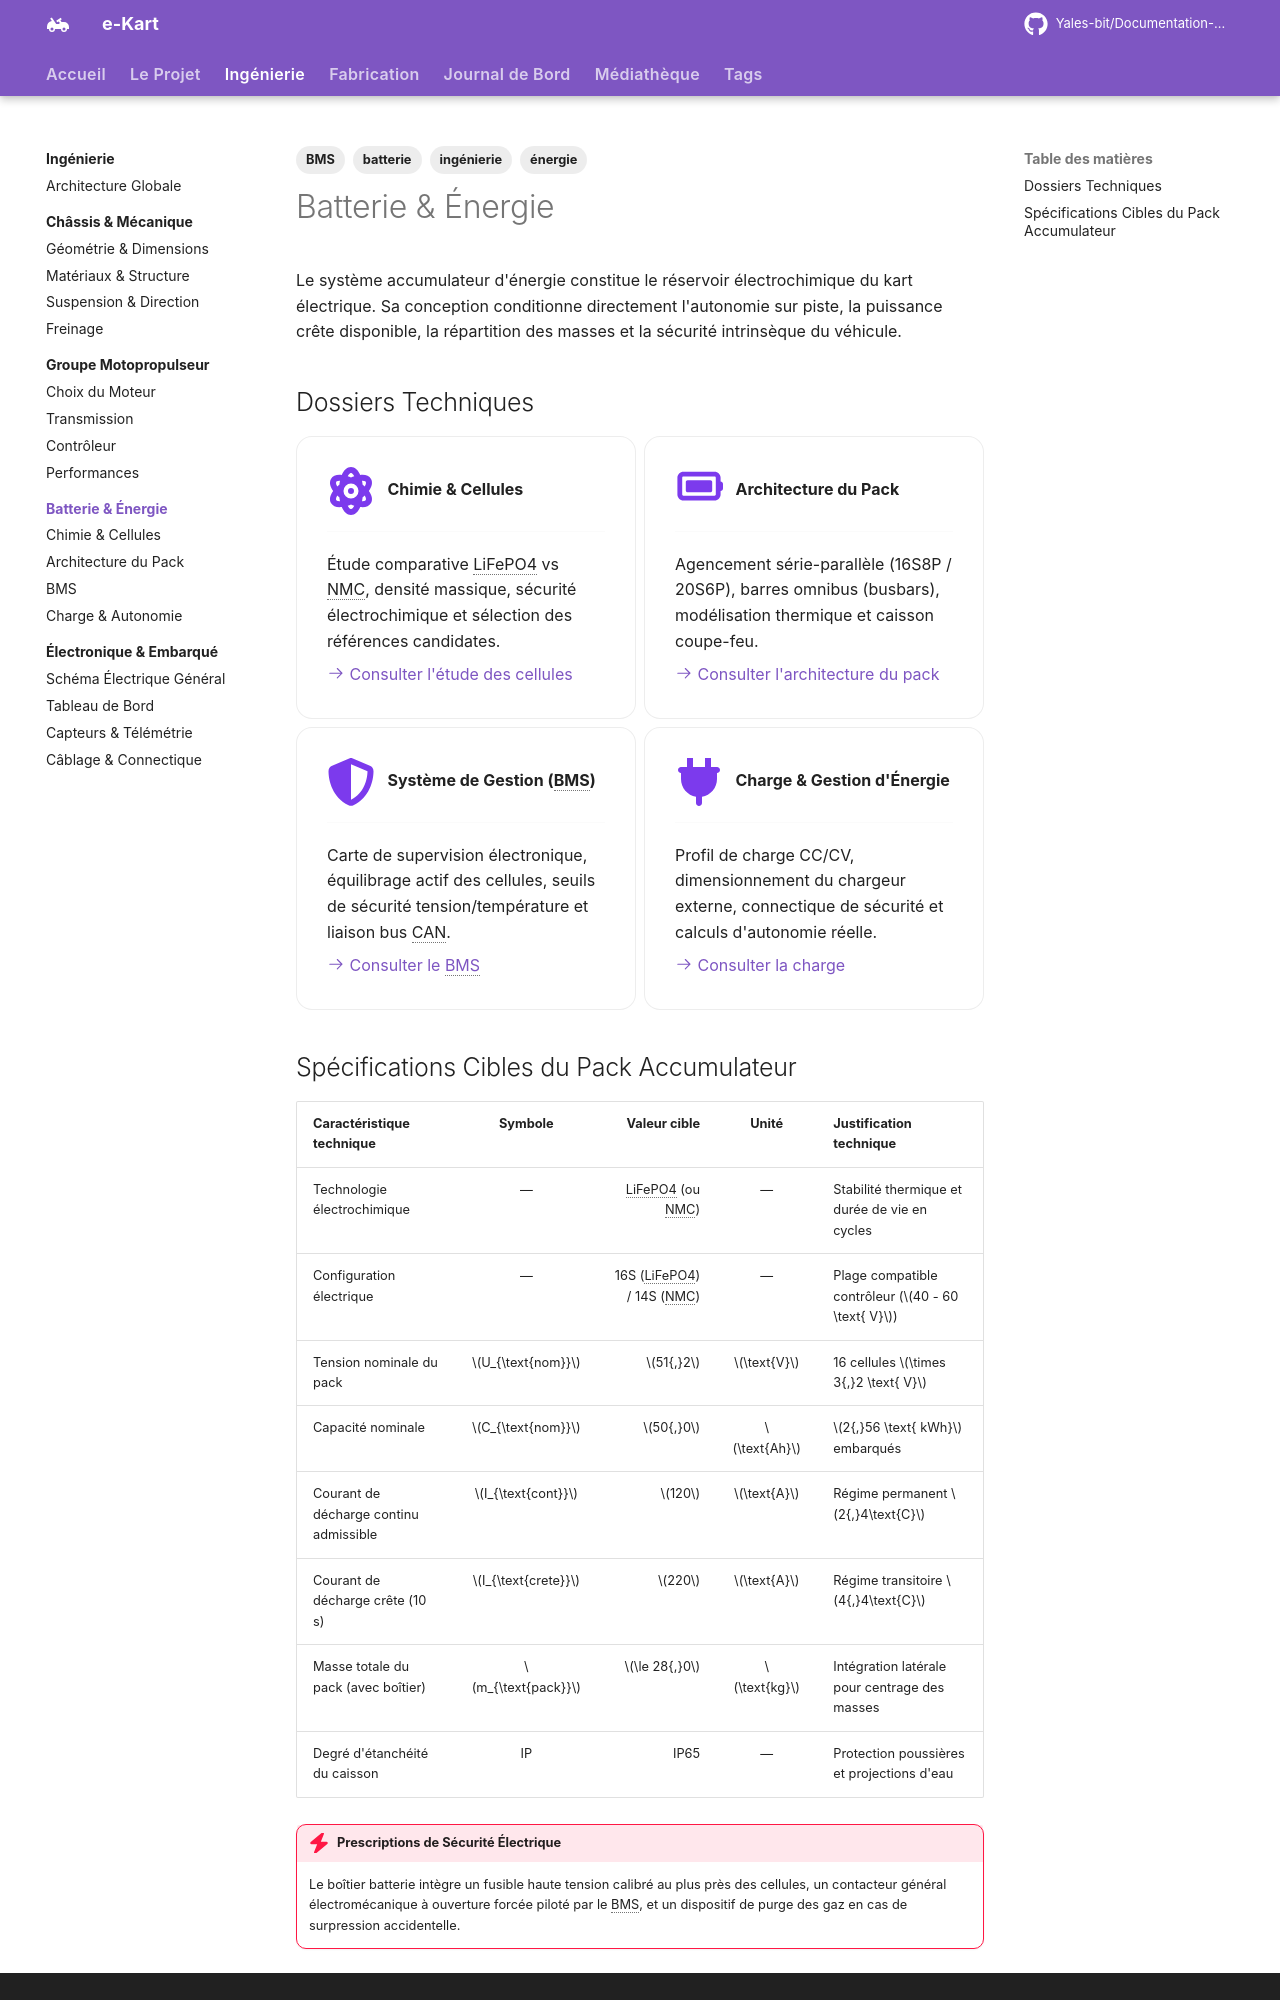

repository: Yales-bit/Documentation-e-kart · page: ingenierie/batterie/index.html · generator: mkdocs

---
title: Batterie & Énergie
description: Conception du système de stockage d'énergie haute tension — électrochimie, architecture du pack, BMS et protocoles de recharge.
tags:
  - ingénierie
  - batterie
  - énergie
  - BMS
---

# Batterie & Énergie

Le système accumulateur d'énergie constitue le réservoir électrochimique du kart électrique. Sa conception conditionne directement l'autonomie sur piste, la puissance crête disponible, la répartition des masses et la sécurité intrinsèque du véhicule.

## Dossiers Techniques

<div class="grid cards" markdown>

-   :fontawesome-solid-atom:{ .lg .middle } __Chimie & Cellules__

    ---

    Étude comparative LiFePO4 vs NMC, densité massique, sécurité électrochimique et sélection des références candidates.

    [:octicons-arrow-right-24: Consulter l'étude des cellules](cellules.md)

-   :fontawesome-solid-battery-full:{ .lg .middle } __Architecture du Pack__

    ---

    Agencement série-parallèle (16S8P / 20S6P), barres omnibus (busbars), modélisation thermique et caisson coupe-feu.

    [:octicons-arrow-right-24: Consulter l'architecture du pack](pack.md)

-   :fontawesome-solid-shield-halved:{ .lg .middle } __Système de Gestion (BMS)__

    ---

    Carte de supervision électronique, équilibrage actif des cellules, seuils de sécurité tension/température et liaison bus CAN.

    [:octicons-arrow-right-24: Consulter le BMS](bms.md)

-   :fontawesome-solid-plug:{ .lg .middle } __Charge & Gestion d'Énergie__

    ---

    Profil de charge CC/CV, dimensionnement du chargeur externe, connectique de sécurité et calculs d'autonomie réelle.

    [:octicons-arrow-right-24: Consulter la charge](charge.md)

</div>
